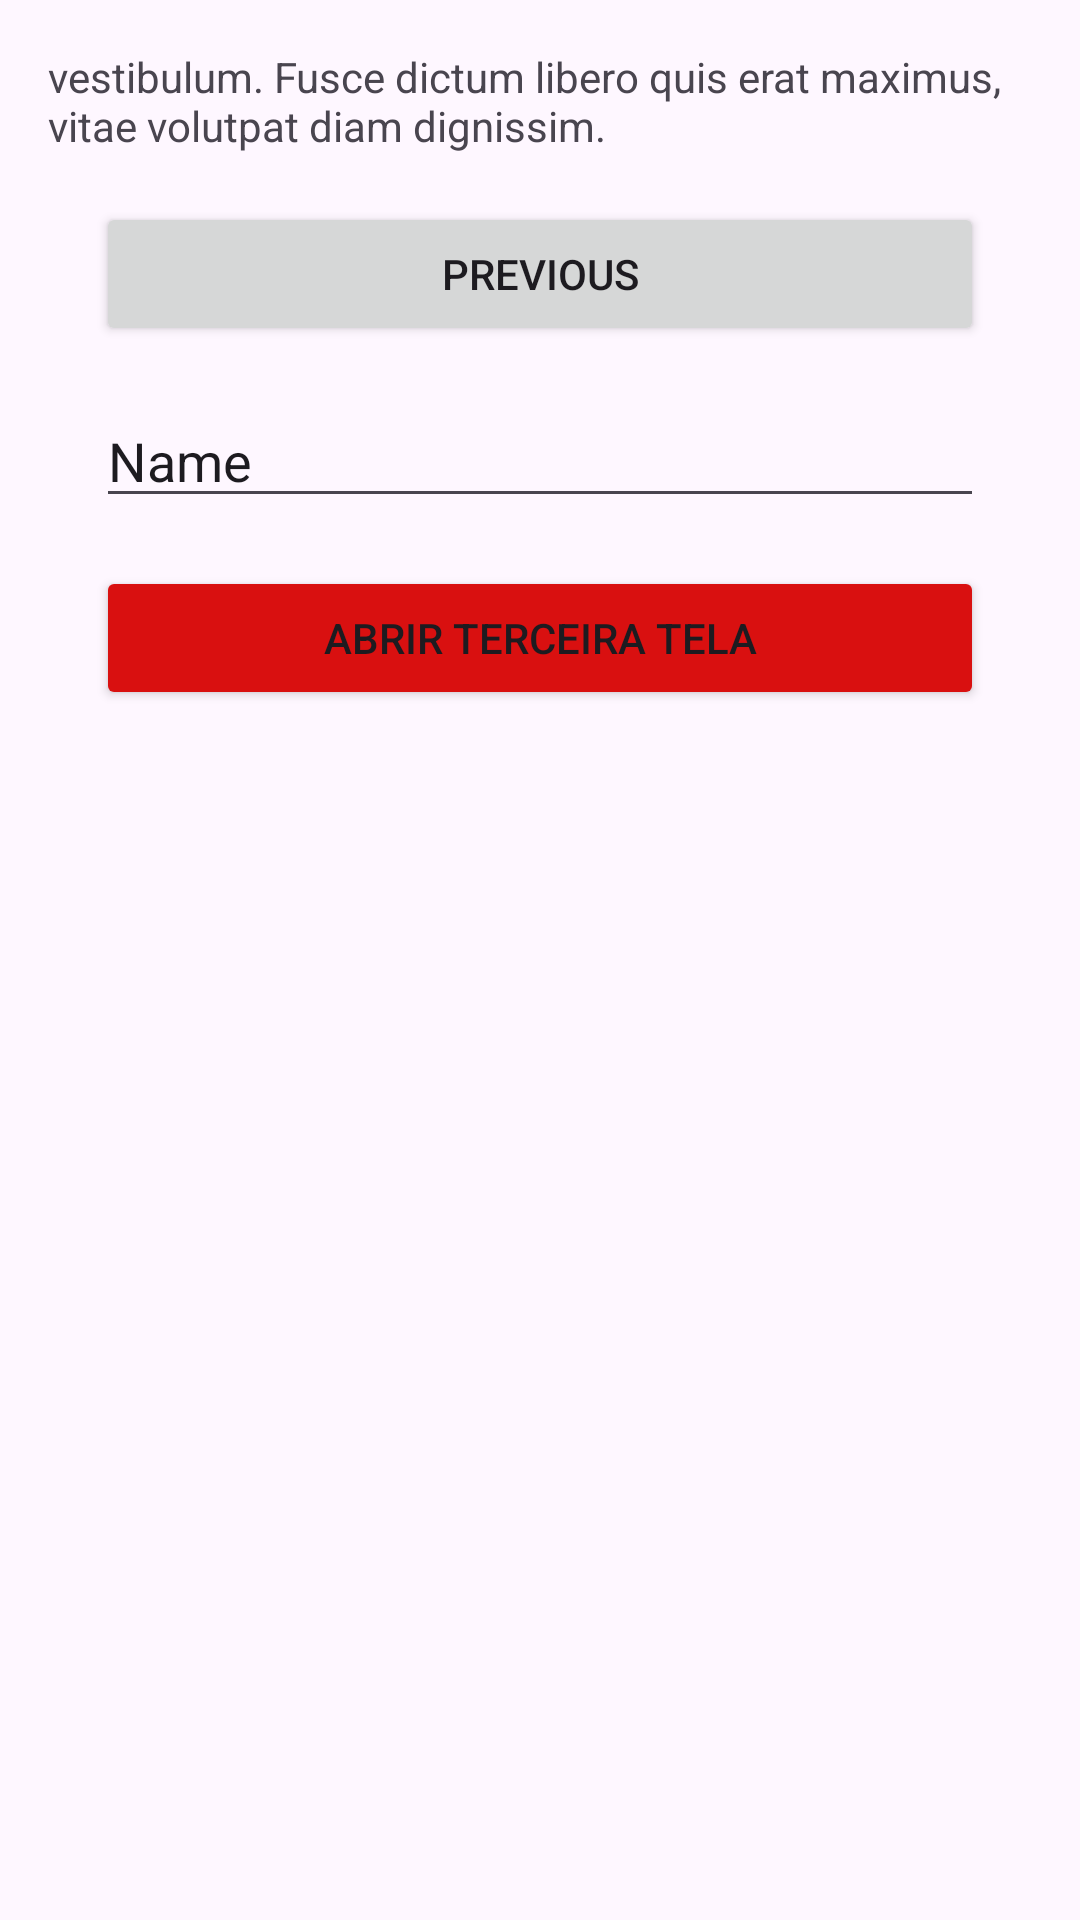

Reconstruct the res/layout file that produces this screen, plus the resources it refers to.
<!-- AndroidManifest.xml: application theme Theme.Batmanoceanbrasilnov26 -->
<!-- res/layout/fragment_second.xml -->
<?xml version="1.0" encoding="utf-8"?>
<androidx.core.widget.NestedScrollView xmlns:android="http://schemas.android.com/apk/res/android"
    xmlns:app="http://schemas.android.com/apk/res-auto"
    xmlns:tools="http://schemas.android.com/tools"
    android:layout_width="match_parent"
    android:layout_height="match_parent"
    tools:context=".SecondFragment">

    <androidx.constraintlayout.widget.ConstraintLayout
        android:layout_width="match_parent"
        android:layout_height="match_parent"
        android:padding="16dp">

        <Button
            android:id="@+id/button_second"
            android:layout_width="0dp"
            android:layout_height="wrap_content"
            android:layout_marginStart="16dp"
            android:layout_marginTop="16dp"
            android:layout_marginEnd="16dp"
            android:text="@string/previous"
            app:layout_constraintEnd_toEndOf="parent"
            app:layout_constraintStart_toStartOf="parent"
            app:layout_constraintTop_toBottomOf="@+id/textview_second" />

        <TextView
            android:id="@+id/textview_second"
            android:layout_width="wrap_content"
            android:layout_height="wrap_content"
            android:text="@string/lorem_ipsum"
            app:layout_constraintEnd_toEndOf="parent"
            app:layout_constraintStart_toStartOf="parent"
            app:layout_constraintTop_toTopOf="parent" />

        <Button
            android:id="@+id/button_third"
            android:layout_width="0dp"
            android:layout_height="wrap_content"
            android:layout_marginStart="16dp"
            android:layout_marginTop="16dp"
            android:layout_marginEnd="16dp"
            android:backgroundTint="#D91010"
            android:text="Abrir terceira tela"
            app:layout_constraintEnd_toEndOf="parent"
            app:layout_constraintStart_toStartOf="parent"
            app:layout_constraintTop_toBottomOf="@+id/etTerceiroNome" />

        <EditText
            android:id="@+id/etTerceiroNome"
            android:layout_width="0dp"
            android:layout_height="wrap_content"
            android:layout_marginStart="16dp"
            android:layout_marginTop="16dp"
            android:layout_marginEnd="16dp"
            android:ems="10"
            android:inputType="text"
            android:text="Name"
            app:layout_constraintEnd_toEndOf="parent"
            app:layout_constraintStart_toStartOf="parent"
            app:layout_constraintTop_toBottomOf="@+id/button_second" />
    </androidx.constraintlayout.widget.ConstraintLayout>
</androidx.core.widget.NestedScrollView>
<!-- resources referenced by this layout -->
<resources>
  <string name="lorem_ipsum">
          vestibulum. Fusce dictum libero quis erat maximus, vitae volutpat diam dignissim.
      </string>
  <string name="previous">Previous</string>
  <style name="Theme.Batmanoceanbrasilnov26" parent="Base.Theme.Batmanoceanbrasilnov26" />
  <style name="Base.Theme.Batmanoceanbrasilnov26" parent="Theme.Material3.DayNight.NoActionBar">
          
          
      </style>
</resources>
